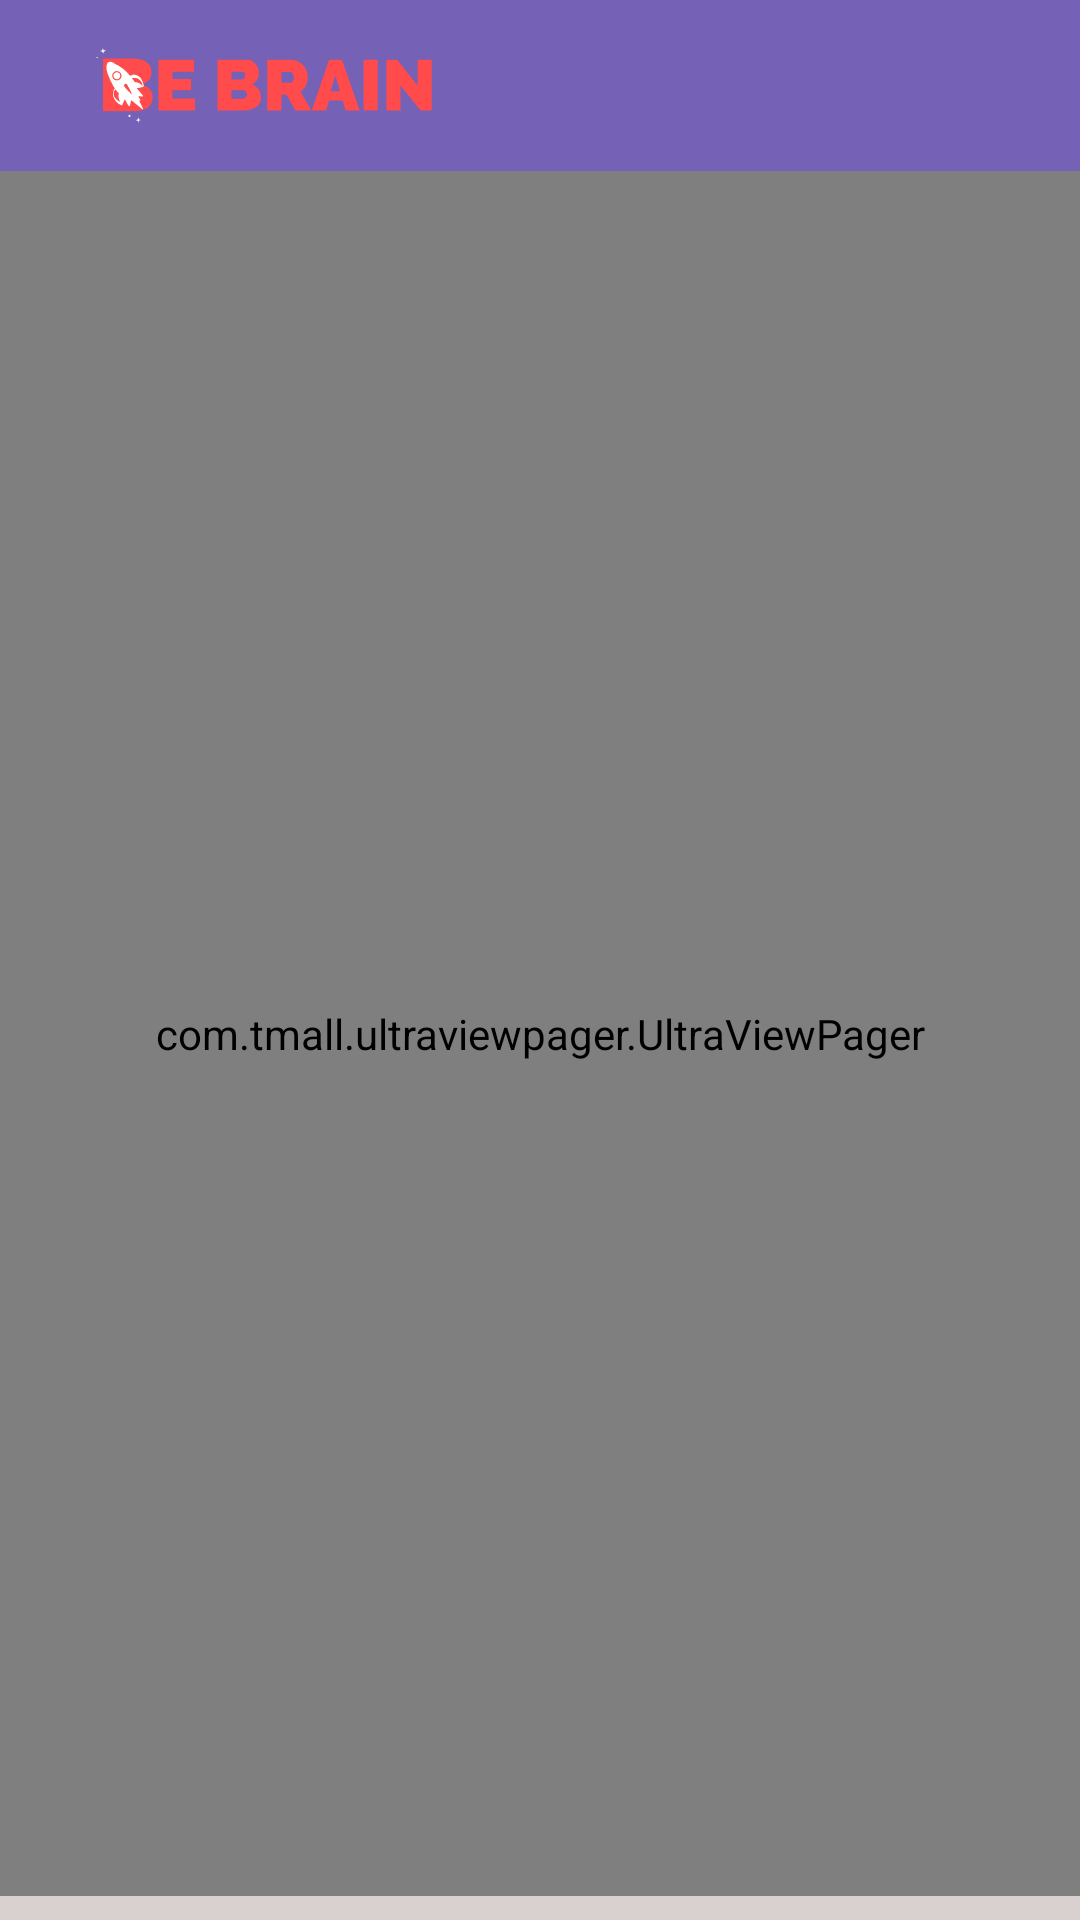

Produce the Android XML layout that renders to this screen, including the resource entries it uses.
<!-- AndroidManifest.xml: application theme Theme.AppCompat.Light.NoActionBar -->
<!-- res/layout/intro_parent_dialog.xml -->
<?xml version="1.0" encoding="utf-8"?>
<layout xmlns:tools="http://schemas.android.com/tools" xmlns:android="http://schemas.android.com/apk/res/android" xmlns:app="http://schemas.android.com/apk/res-auto">
    <data>

    </data>
    <androidx.constraintlayout.widget.ConstraintLayout
            android:id="@+id/parent"
            android:background="@drawable/ic_fon_main"
            android:layout_width="match_parent"
            android:layout_height="match_parent">
        <ImageView
                android:layout_width="112dp"
                android:layout_height="25dp" app:srcCompat="@drawable/ic_logonew_01_01"
                android:id="@+id/imageView"
                app:layout_constraintTop_toTopOf="parent" android:layout_marginTop="16dp"
                app:layout_constraintStart_toStartOf="parent" android:layout_marginStart="32dp"/>

        <com.tmall.ultraviewpager.UltraViewPager
                android:id="@+id/ultra_viewpager_intro"
                android:layout_width="0dp"
                android:layout_height="0dp"
                android:background="@color/colorDont"
                app:layout_constraintStart_toStartOf="parent"
                app:layout_constraintEnd_toEndOf="parent"
                app:layout_constraintBottom_toBottomOf="parent"
                android:layout_marginBottom="8dp" android:layout_marginTop="16dp"
                app:layout_constraintTop_toBottomOf="@+id/imageView"/>

    </androidx.constraintlayout.widget.ConstraintLayout>
</layout>
<!-- resources referenced by this layout -->
<resources>
  <color name="colorDont">#00ffffff</color>
  <!-- drawable ic_fon_main (drawable) -->
  <vector android:height="24dp" android:viewportHeight="641"
      android:viewportWidth="360" android:width="24dp" xmlns:android="http://schemas.android.com/apk/res/android">
      <path android:fillColor="#D9D0D0" android:pathData="M0,1h360v640h-360z"/>
      <path android:fillColor="#7561B6" android:pathData="M0,0H360V356L0,466V0Z"/>
  </vector>
  <!-- drawable ic_logonew_01_01: vector/xml drawable (drawable, 6618 chars, omitted) -->
</resources>
